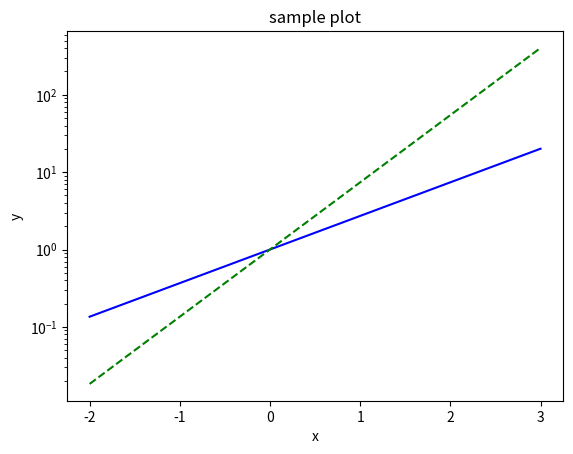

Reproduce this figure in Python.
import matplotlib.pyplot as plt
import math
import numpy as np

x = np.linspace(-2, 3, 51)
y1 = [math.exp(i) for i in x]
y2 = [math.exp(2*i) for i in x]

plt.plot(x, y1, '-b')
plt.plot(x, y2, '--g')
plt.yscale('log')
plt.xlabel('x')
plt.ylabel('y')
plt.title('sample plot')
plt.show()
